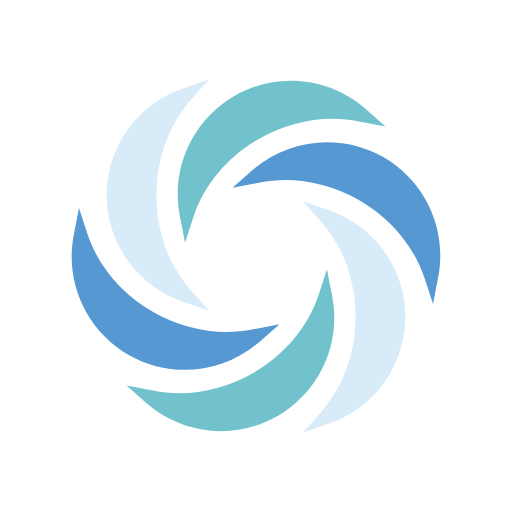
t = 0.00 s
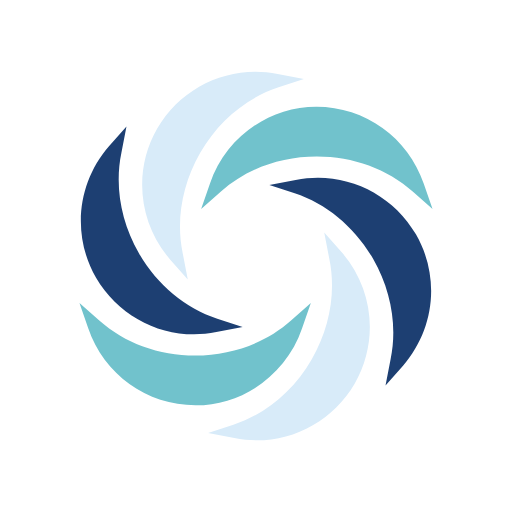
t = 0.50 s
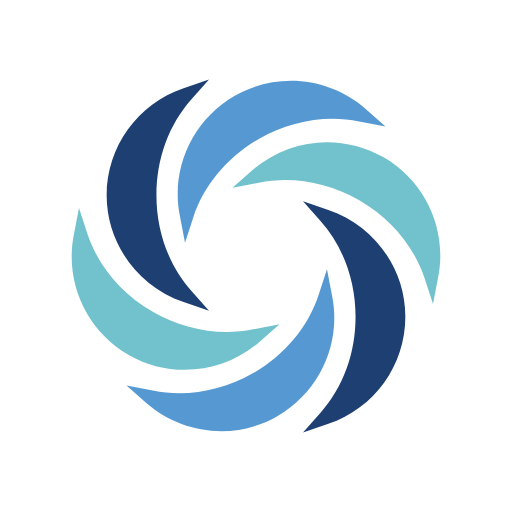
t = 1.00 s
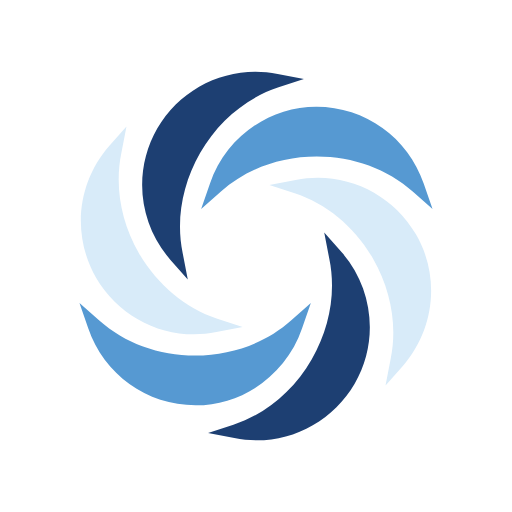
t = 1.50 s

The animated SVG that drew these frames (rendered in a browser with its animation timeline set to each time). Animation: 7 SMIL elements (animate=6,animateTransform=1); one cycle of 2.00 s, repeats indefinitely.

<svg width="30px"  height="30px"  xmlns="http://www.w3.org/2000/svg" viewBox="0 0 100 100" preserveAspectRatio="xMidYMid" class="lds-blank" style="background: none;"><g transform="translate(50,50)"><g ng-attr-transform="scale({{config.scale}})" transform="scale(0.8)"><g transform="translate(-50,-50)"><g transform="rotate(207.193 50 50)"><animateTransform attributeName="transform" type="rotate" values="360 50 50;0 50 50" times="0;1" dur="2" repeatCount="indefinite"></animateTransform><path d="M44.711,10.952c10.24-5.964,23.181-4.614,32.071,3.151l4.839,4.276l-6.414-1.238 c-8.102-1.688-16.88-0.113-24.532,4.276S37.284,32.67,34.696,40.547l-2.026,6.189l-1.238-6.414 C29.069,28.732,34.471,16.916,44.711,10.952z"><animate attributeName="fill" calcMode="linear" values="#1d3f72;#5699d2;#d8ebf9;#71c2cc;#1d3f72" keyTimes="0;0.25;0.5;0.75;1" dur="2" begin="-1.5s" repeatCount="indefinite"></animate></path><path d="M32.333,61.253l6.189,2.138l-4.276-4.839c-5.514-6.189-8.552-14.517-8.552-23.406s3.038-17.217,8.552-23.406 l4.276-4.839l-6.189,2.138C21.079,12.865,13.54,23.33,13.54,35.258C13.54,46.849,21.079,57.427,32.333,61.253z"><animate attributeName="fill" calcMode="linear" values="#1d3f72;#5699d2;#d8ebf9;#71c2cc;#1d3f72" keyTimes="0;0.25;0.5;0.75;1" dur="2" begin="-1s" repeatCount="indefinite"></animate></path><path d="M32.67,77.795c6.527,0,13.054-2.363,18.23-6.864l4.839-4.276l-6.414,1.238 c-8.102,1.688-16.88,0.113-24.532-4.276c-7.652-4.389-13.391-11.253-15.979-19.13l-2.026-6.189L5.55,44.711 C3.187,56.302,8.588,68.118,18.829,74.082C23.105,76.557,27.944,77.795,32.67,77.795z"><animate attributeName="fill" calcMode="linear" values="#1d3f72;#5699d2;#d8ebf9;#71c2cc;#1d3f72" keyTimes="0;0.25;0.5;0.75;1" dur="2" begin="-0.5s" repeatCount="indefinite"></animate></path><path d="M68.568,59.678l-1.238-6.414l-2.026,6.189c-2.588,7.877-8.327,14.629-15.979,19.13 c-7.652,4.389-16.43,5.964-24.532,4.276l-6.414-1.238l4.839,4.276c5.176,4.501,11.703,6.864,18.23,6.864 c4.726,0,9.565-1.238,13.841-3.714C65.529,83.084,70.931,71.268,68.568,59.678z"><animate attributeName="fill" calcMode="linear" values="#1d3f72;#5699d2;#d8ebf9;#71c2cc;#1d3f72" keyTimes="0;0.25;0.5;0.75;1" dur="2" begin="-1.5s" repeatCount="indefinite"></animate></path><path d="M67.667,38.747l-6.189-2.138l4.276,4.839c5.514,6.189,8.552,14.517,8.552,23.406s-3.038,17.217-8.552,23.406 l-4.276,4.839l6.189-2.138C78.921,87.135,86.46,76.67,86.46,64.742C86.46,53.151,78.921,42.573,67.667,38.747z"><animate attributeName="fill" calcMode="linear" values="#1d3f72;#5699d2;#d8ebf9;#71c2cc;#1d3f72" keyTimes="0;0.25;0.5;0.75;1" dur="2" begin="-1s" repeatCount="indefinite"></animate></path><path d="M81.171,25.918c-10.24-5.964-23.181-4.614-32.071,3.151l-4.839,4.276l6.414-1.238 c8.102-1.688,16.88-0.113,24.532,4.276c7.652,4.389,13.391,11.253,15.979,19.13l2.026,6.189l1.238-6.414 C96.813,43.698,91.412,31.882,81.171,25.918z"><animate attributeName="fill" calcMode="linear" values="#1d3f72;#5699d2;#d8ebf9;#71c2cc;#1d3f72" keyTimes="0;0.25;0.5;0.75;1" dur="2" begin="-0.5s" repeatCount="indefinite"></animate></path></g></g></g></g></svg>